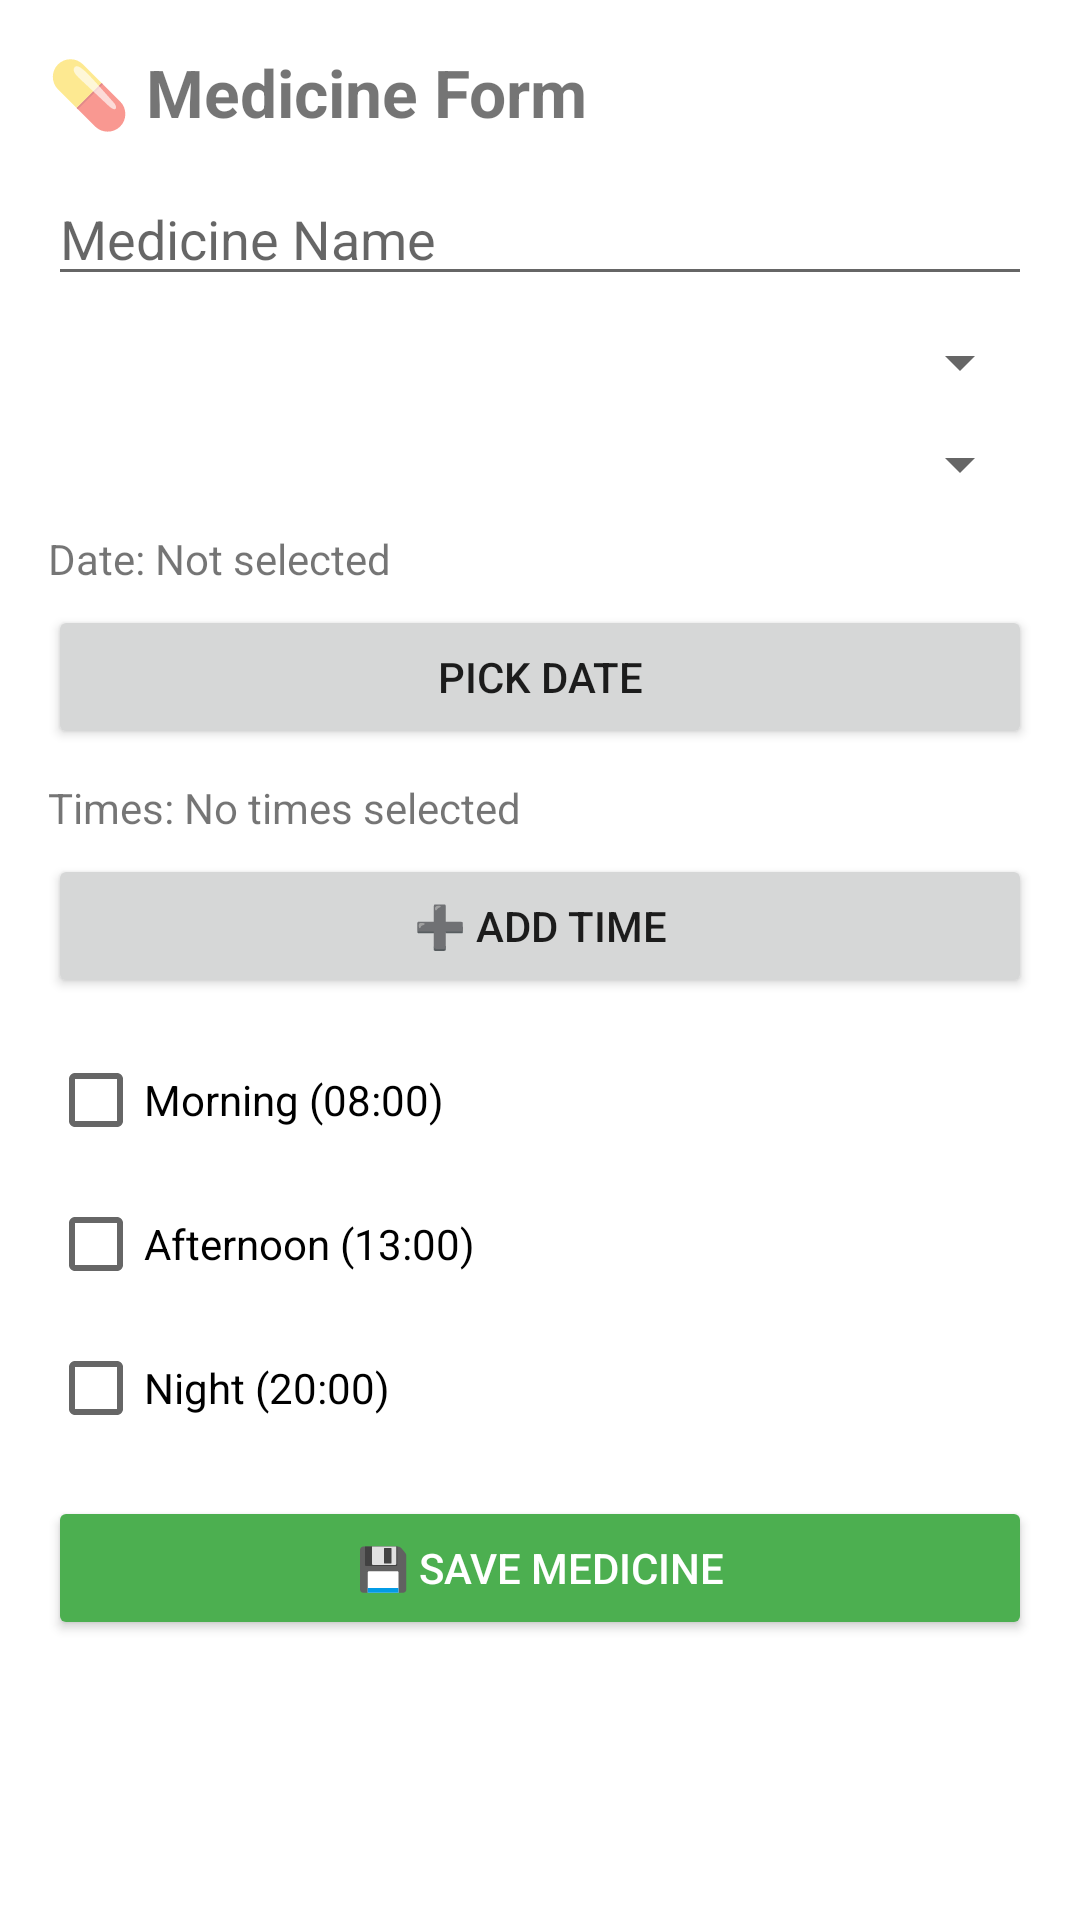

This screen was rendered from an Android layout file. Write that file and the resources it references.
<!-- AndroidManifest.xml: application theme Theme.MaterialComponents.DayNight.NoActionBar -->
<!-- res/layout/activity_medicine_form.xml -->
<?xml version="1.0" encoding="utf-8"?>
<ScrollView xmlns:android="http://schemas.android.com/apk/res/android"
    android:padding="16dp"
    android:layout_width="match_parent"
    android:layout_height="match_parent">

    <LinearLayout
        android:orientation="vertical"
        android:layout_width="match_parent"
        android:layout_height="wrap_content">

        <TextView
            android:id="@+id/titleText"
            android:text="💊 Medicine Form"
            android:textSize="22sp"
            android:textStyle="bold"
            android:layout_marginBottom="12dp"
            android:layout_width="wrap_content"
            android:layout_height="wrap_content"/>

        <EditText
            android:id="@+id/nameEdit"
            android:hint="Medicine Name"
            android:layout_marginBottom="10dp"
            android:layout_width="match_parent"
            android:layout_height="wrap_content"/>

        <Spinner
            android:id="@+id/foodSpinner"
            android:layout_marginBottom="10dp"
            android:layout_width="match_parent"
            android:layout_height="wrap_content"/>

        <Spinner
            android:id="@+id/frequencySpinner"
            android:layout_marginBottom="10dp"
            android:layout_width="match_parent"
            android:layout_height="wrap_content"/>

        <TextView
            android:id="@+id/dateView"
            android:text="Date: Not selected"
            android:layout_marginBottom="6dp"
            android:layout_width="wrap_content"
            android:layout_height="wrap_content"/>

        <Button
            android:id="@+id/dateBtn"
            android:text="Pick Date"
            android:layout_marginBottom="10dp"
            android:layout_width="match_parent"
            android:layout_height="wrap_content"/>

        <TextView
            android:id="@+id/timeView"
            android:text="Times: No times selected"
            android:layout_marginBottom="6dp"
            android:layout_width="wrap_content"
            android:layout_height="wrap_content"/>

        <Button
            android:id="@+id/addTimeBtn"
            android:text="➕ Add Time"
            android:layout_marginBottom="10dp"
            android:layout_width="match_parent"
            android:layout_height="wrap_content"/>

        <CheckBox
            android:id="@+id/morningCheck"
            android:text="Morning (08:00)"
            android:layout_width="wrap_content"
            android:layout_height="wrap_content"/>

        <CheckBox
            android:id="@+id/eveningCheck"
            android:text="Afternoon (13:00)"
            android:layout_width="wrap_content"
            android:layout_height="wrap_content"/>

        <CheckBox
            android:id="@+id/nightCheck"
            android:text="Night (20:00)"
            android:layout_width="wrap_content"
            android:layout_height="wrap_content"/>

        <Button
            android:id="@+id/saveBtn"
            android:text="💾 Save Medicine"
            android:backgroundTint="#4CAF50"
            android:textColor="#FFFFFF"
            android:layout_marginTop="12dp"
            android:layout_width="match_parent"
            android:layout_height="wrap_content"/>

    </LinearLayout>
</ScrollView>
<!-- resources referenced by this layout -->
<resources>

</resources>
